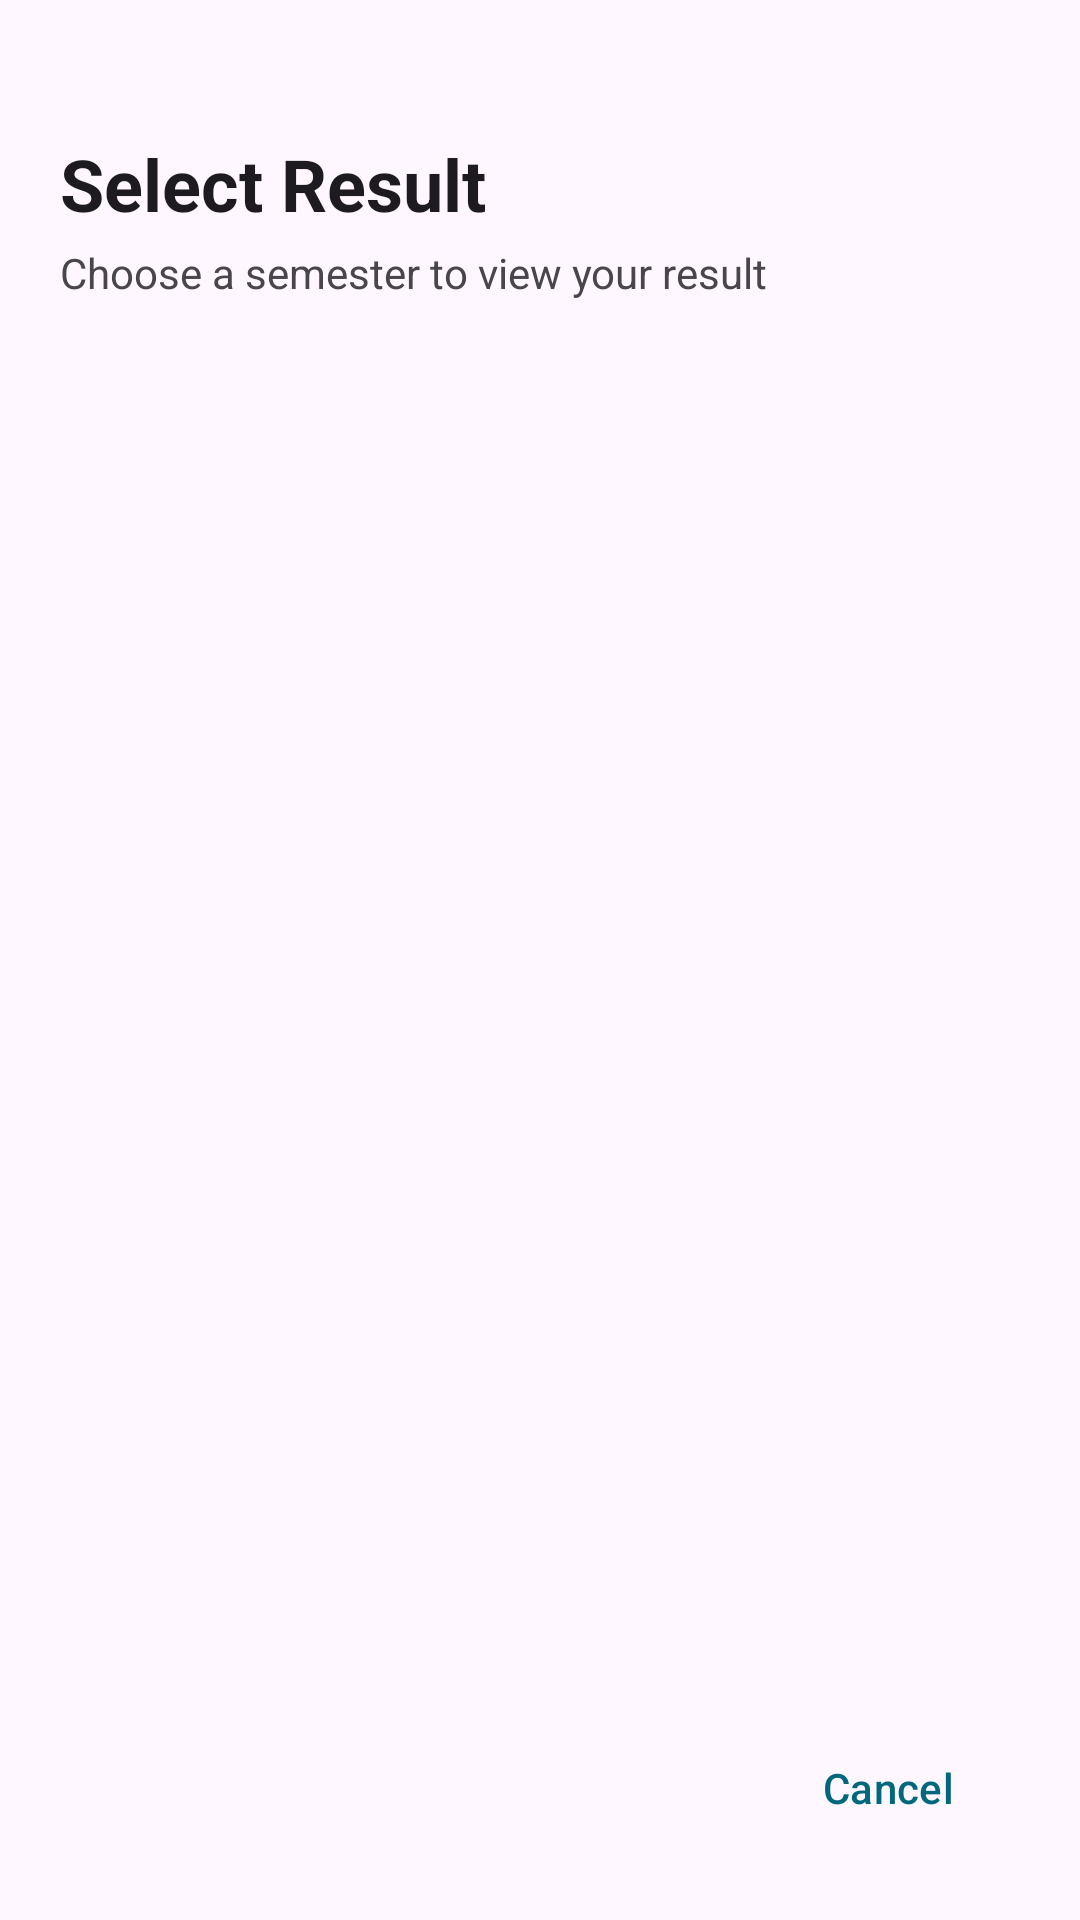

Reconstruct the res/layout file that produces this screen, plus the resources it refers to.
<!-- AndroidManifest.xml: application theme Theme.Test -->
<!-- res/layout/dialog_result_selection.xml -->
<?xml version="1.0" encoding="utf-8"?>
<LinearLayout
    xmlns:android="http://schemas.android.com/apk/res/android"
    android:layout_width="match_parent"
    android:layout_height="wrap_content"
    android:orientation="vertical"
    android:padding="20dp">

    <com.google.android.material.textview.MaterialTextView
        android:layout_width="wrap_content"
        android:layout_height="wrap_content"
        android:layout_marginTop="25dp"
        android:text="@string/select_result"
        android:textSize="24sp"
        android:textStyle="bold"
        android:textColor="?attr/colorOnSurface" />

    <com.google.android.material.textview.MaterialTextView
        android:layout_width="wrap_content"
        android:layout_height="wrap_content"
        android:layout_marginTop="4dp"
        android:text="@string/choose_semester"
        android:textSize="14sp"
        android:textColor="?attr/colorOnSurfaceVariant" />

    <ScrollView
        android:layout_width="match_parent"
        android:layout_height="0dp"
        android:layout_weight="1"
        android:layout_marginTop="20dp"
        android:fillViewport="true"
        android:scrollbars="vertical">

        <LinearLayout
            android:id="@+id/semesterContainer"
            android:layout_width="match_parent"
            android:layout_height="wrap_content"
            android:orientation="vertical" />

    </ScrollView>

    <com.google.android.material.button.MaterialButton
        android:id="@+id/cancelButton"
        style="@style/Widget.Material3.Button.TextButton"
        android:layout_width="wrap_content"
        android:layout_height="wrap_content"
        android:layout_gravity="end"
        android:layout_marginTop="8dp"
        android:text="@string/cancel"
        android:textAllCaps="false" />

</LinearLayout>
<!-- resources referenced by this layout -->
<resources>
  <string name="cancel">Cancel</string>
  <string name="choose_semester">Choose a semester to view your result</string>
  <string name="select_result">Select Result</string>
  <style name="Theme.Test" parent="Base.Theme.Test" />
  <style name="Base.Theme.Test" parent="Theme.Material3.DayNight.NoActionBar">
          <item name="colorPrimary">@color/color_primary</item>
          <item name="colorOnPrimary">@color/color_on_primary</item>
      </style>
  <color name="color_primary">#00677D</color>
  <color name="color_on_primary">#FFFFFF</color>
</resources>
